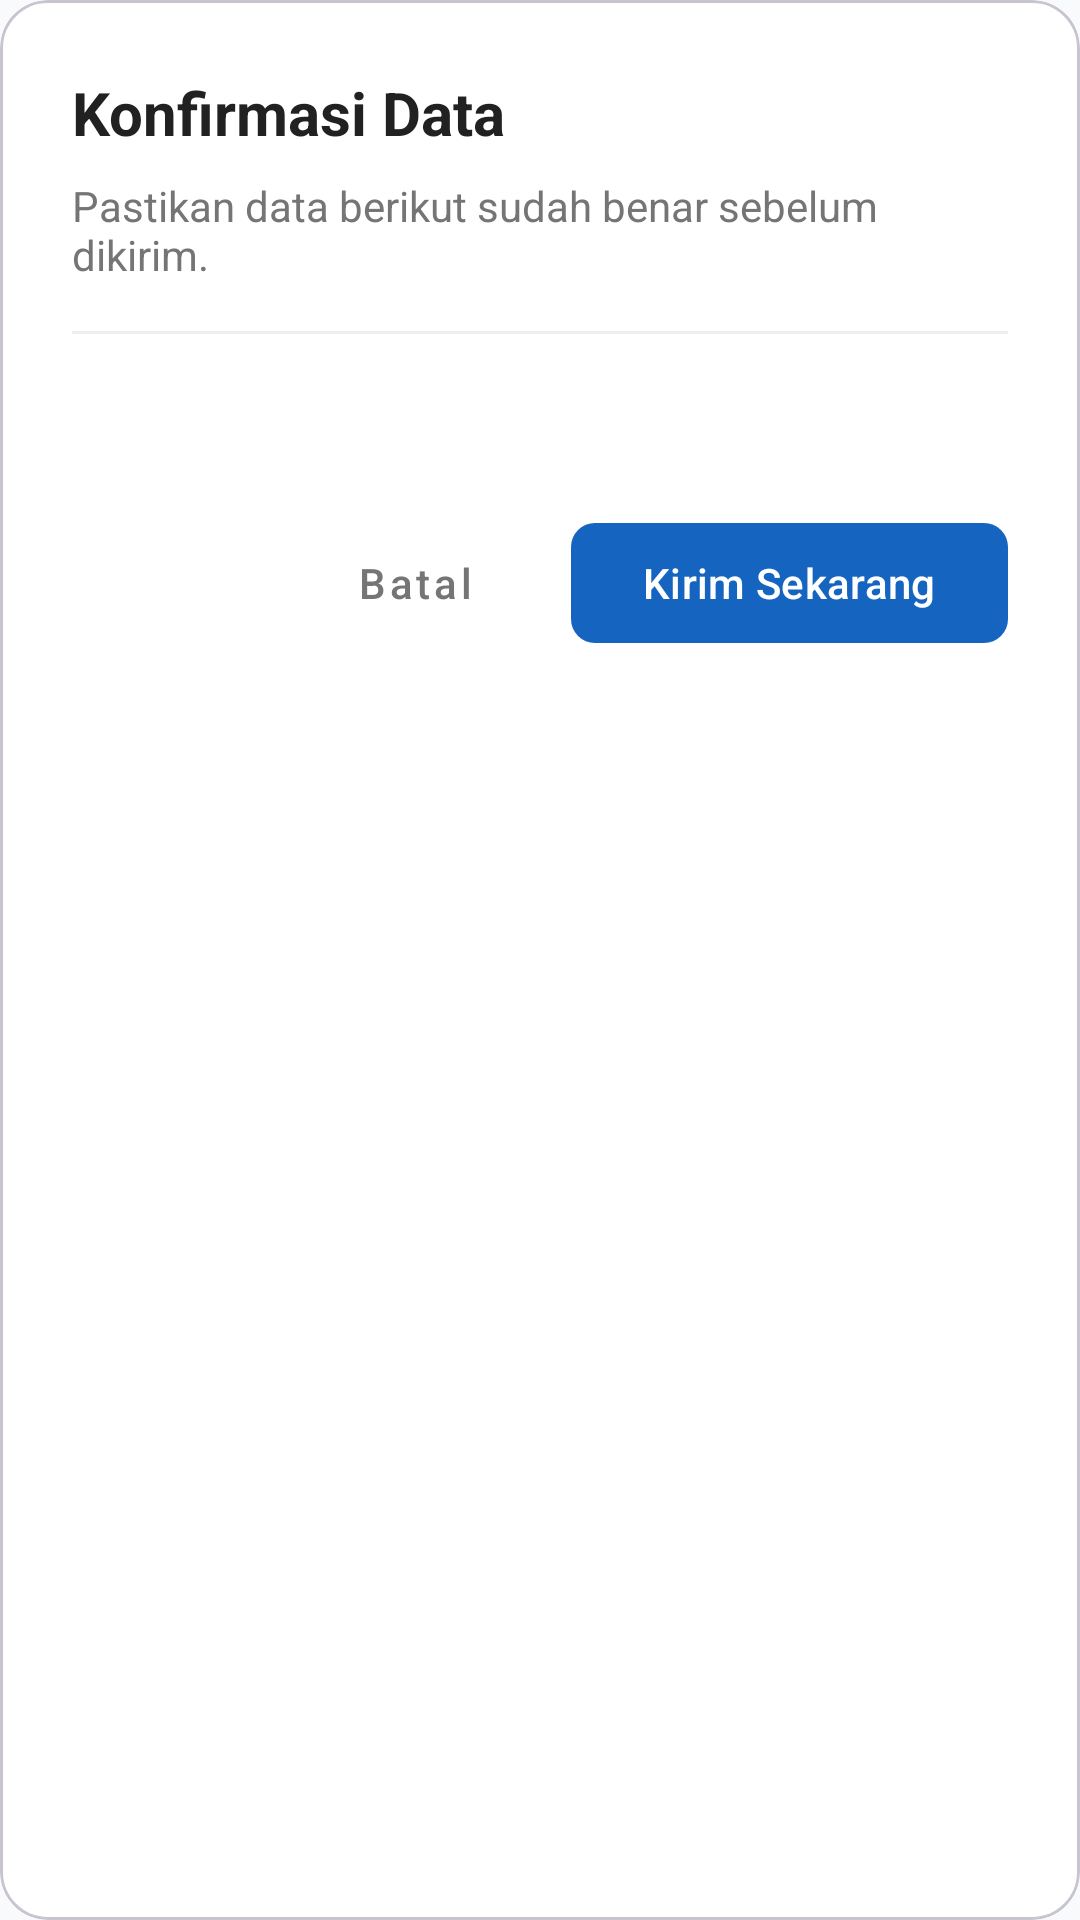

Here is an Android app screen rendered from its layout file. Give the layout XML and the strings, colors and styles it references.
<!-- AndroidManifest.xml: application theme Theme.SiLancarApps -->
<!-- res/layout/dialog_konfirmasi_data.xml -->
<?xml version="1.0" encoding="utf-8"?>
<com.google.android.material.card.MaterialCardView xmlns:android="http://schemas.android.com/apk/res/android"
    xmlns:app="http://schemas.android.com/apk/res-auto"
    android:layout_width="match_parent"
    android:layout_height="wrap_content"
    app:cardCornerRadius="16dp"
    app:cardElevation="0dp">

    <LinearLayout
        android:layout_width="match_parent"
        android:layout_height="wrap_content"
        android:orientation="vertical"
        android:padding="24dp">

        <TextView
            android:layout_width="wrap_content"
            android:layout_height="wrap_content"
            android:text="Konfirmasi Data"
            android:textColor="#212121"
            android:textSize="20sp"
            android:textStyle="bold" />

        <TextView
            android:layout_width="wrap_content"
            android:layout_height="wrap_content"
            android:layout_marginTop="8dp"
            android:text="Pastikan data berikut sudah benar sebelum dikirim."
            android:textColor="#757575"
            android:textSize="14sp" />

        <View
            android:layout_width="match_parent"
            android:layout_height="1dp"
            android:layout_marginTop="16dp"
            android:background="#EEEEEE" />

        <TextView
            android:id="@+id/tvSummary"
            android:layout_width="match_parent"
            android:layout_height="wrap_content"
            android:layout_marginTop="16dp"
            android:lineSpacingExtra="4dp"
            android:textColor="#424242"
            android:textSize="14sp" />

        <LinearLayout
            android:layout_width="match_parent"
            android:layout_height="wrap_content"
            android:layout_marginTop="24dp"
            android:gravity="end"
            android:orientation="horizontal">

            <com.google.android.material.button.MaterialButton
                android:id="@+id/btnBatal"
                style="@style/Widget.MaterialComponents.Button.TextButton"
                android:layout_width="wrap_content"
                android:layout_height="wrap_content"
                android:text="Batal"
                android:textAllCaps="false"
                android:textColor="#757575" />

            <com.google.android.material.button.MaterialButton
                android:id="@+id/btnKirim"
                android:layout_width="wrap_content"
                android:layout_height="wrap_content"
                android:layout_marginStart="8dp"
                android:text="Kirim Sekarang"
                android:textAllCaps="false"
                app:cornerRadius="8dp" />

        </LinearLayout>

    </LinearLayout>

</com.google.android.material.card.MaterialCardView>
<!-- resources referenced by this layout -->
<resources>
  <style name="Theme.SiLancarApps" parent="Base.Theme.SiLancarApps" />
  <style name="Base.Theme.SiLancarApps" parent="Theme.Material3.DayNight.NoActionBar">
          
          <item name="colorPrimary">@color/primary</item>
          <item name="colorSecondary">@color/secondary</item>
          <item name="android:windowBackground">@color/background</item>
          <item name="colorSurface">@color/surface</item>
      </style>
  <color name="primary">#1565C0</color>
  <color name="secondary">#2196F3</color>
  <color name="background">#F8FAFC</color>
  <color name="surface">#FFFFFF</color>
</resources>
